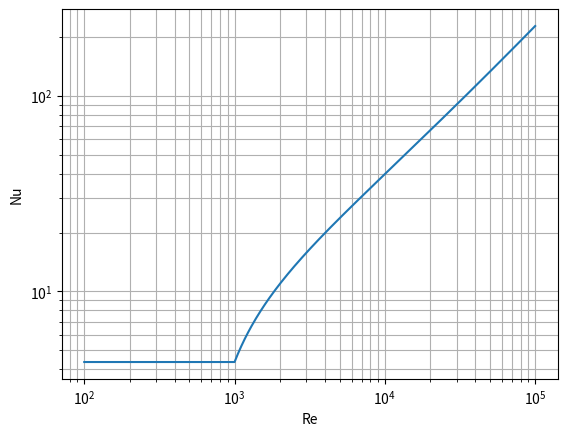

Here is the Python script that generated this plot:
import numpy as np
import matplotlib.pyplot as plt

def f(Re):
    t = 0.79 * np.log(Re) - 1.64
    return 1.0 / (t*t)

def Nu(Re, Pr):
    Nu_lam = 4.36
    if Re <= 1000.0:
        return Nu_lam
    ff = f(Re)
    fp8 = ff / 8.0
    num = fp8 * (Re - 1000.0) * Pr
    den = 1.0 + 12.7 * np.sqrt(fp8) * (Pr**(2/3) - 1.0)
    return Nu_lam + num/den

Pr = 1.0
Re_vals = np.logspace(2, 5, 400)
Nu_vals = np.array([Nu(Re, Pr) for Re in Re_vals])

plt.figure()
plt.loglog(Re_vals, Nu_vals)
plt.xlabel("Re")
plt.ylabel("Nu")
plt.grid(True, which="both")
plt.show()
